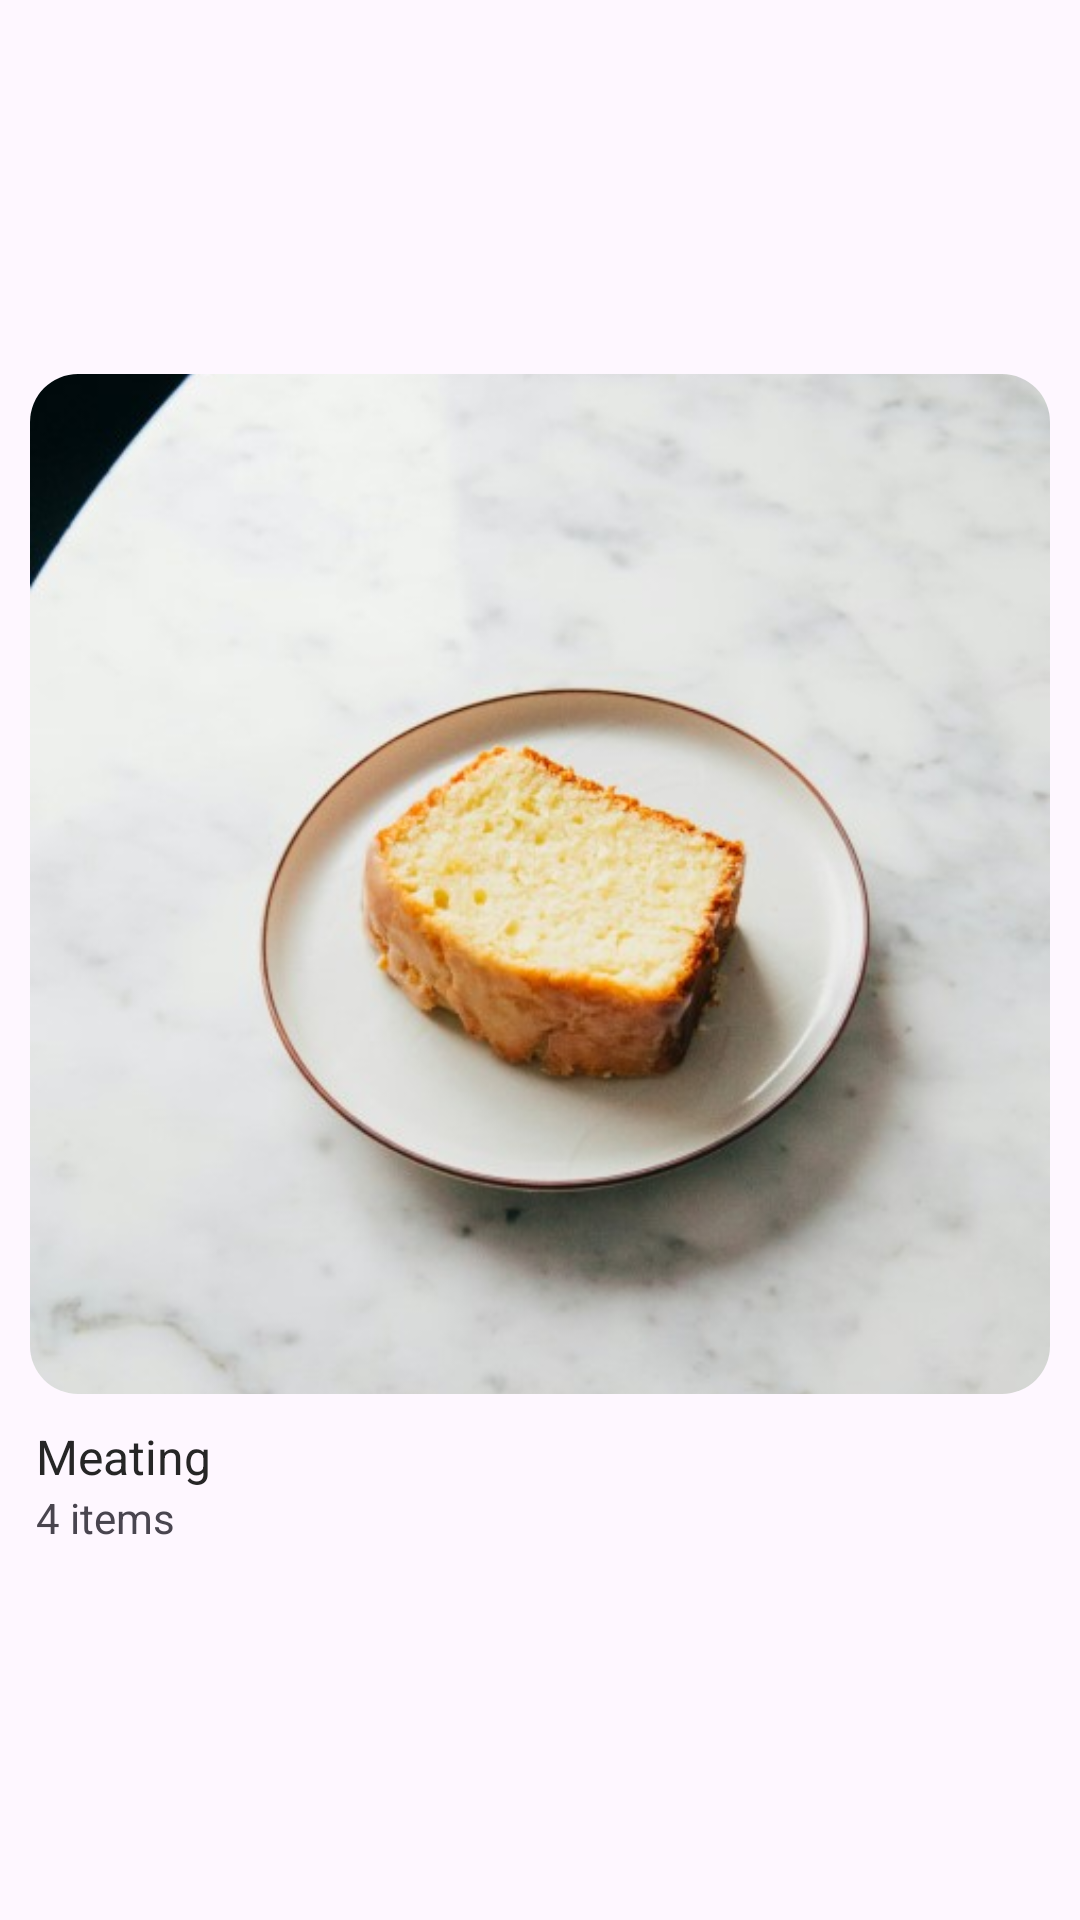

Write the Android layout XML for this screen, with the resource values it uses.
<!-- AndroidManifest.xml: application theme Theme.YumYumClub -->
<!-- res/layout/saved_folder_item.xml -->
<?xml version="1.0" encoding="utf-8"?>
<LinearLayout xmlns:android="http://schemas.android.com/apk/res/android"
    xmlns:app="http://schemas.android.com/apk/res-auto"
    android:id="@+id/result_item_layout"
    android:layout_width="wrap_content"
    android:layout_height="wrap_content"
    android:gravity="center_vertical"
    android:orientation="vertical"
    android:padding="10dp"
    >

    <androidx.cardview.widget.CardView
        android:id="@+id/saved_folder_card"
        android:layout_width="wrap_content"
        android:layout_height="wrap_content"
        app:cardCornerRadius="16dp"
        app:cardElevation="0dp">

        <androidx.constraintlayout.widget.ConstraintLayout
            android:layout_width="match_parent"
            android:layout_height="wrap_content">

            <ImageView
                android:id="@+id/saved_thumbnail"
                android:layout_width="match_parent"
                android:layout_height="0dp"
                android:scaleType="centerCrop"
                android:src="@drawable/cake"
                app:layout_constraintBottom_toBottomOf="parent"
                app:layout_constraintDimensionRatio="1:1"
                app:layout_constraintEnd_toEndOf="parent"
                app:layout_constraintStart_toStartOf="parent"
                app:layout_constraintTop_toTopOf="parent" />

        </androidx.constraintlayout.widget.ConstraintLayout>
    </androidx.cardview.widget.CardView>

    <TextView
        android:id="@+id/saved_foldder_title"
        android:layout_width="wrap_content"
        android:layout_height="wrap_content"
        android:layout_marginStart="2dp"
        android:layout_marginTop="10dp"
        android:text="Meating"
        android:textColor="#262626"
        android:textSize="16sp"
        />

    <TextView
        android:id="@+id/saved_folder_recipes_count"
        android:layout_width="wrap_content"
        android:layout_height="wrap_content"
        android:layout_marginStart="2dp"
        android:ellipsize="end"
        android:maxLines="3"
        android:text="4 items" />

</LinearLayout>
<!-- resources referenced by this layout -->
<resources>
  <!-- drawable cake: jpg bitmap (drawable, 39467 bytes) -->
  <style name="Theme.YumYumClub" parent="Theme.Material3.DayNight">
          
          <item name="colorPrimary">@color/purple_500</item>
          <item name="colorPrimaryVariant">@color/purple_700</item>
          <item name="colorOnPrimary">@color/white</item>
          
          <item name="colorSecondary">@color/teal_200</item>
          <item name="colorSecondaryVariant">@color/teal_700</item>
          <item name="colorOnSecondary">@color/black</item>
          
          <item name="android:statusBarColor">?attr/colorPrimaryVariant</item>
          
          <item name="android:forceDarkAllowed">false</item>
          <item name="chipStyle">@style/Widget.App.Chip</item>
      </style>
  <style name="Widget.App.Chip" parent="Widget.Material3.Chip.Filter">
          <item name="chipBackgroundColor">@color/chip_background_selector</item>
          <item name="chipStrokeColor">@android:color/transparent</item>
          <item name="checkedIconTint">#847f88</item>
          <item name="android:text">#847f88</item>
      </style>
  <!-- not gathered from this repository: default colours our renderer supplied (Android Studio template values) -->
  <color name="purple_500">#FF6200EE</color>
  <color name="purple_700">#FF3700B3</color>
  <color name="teal_200">#FF03DAC5</color>
  <color name="teal_700">#FF018786</color>
  <color name="black">#FF000000</color>
  <color name="white">#FFFFFFFF</color>
</resources>
